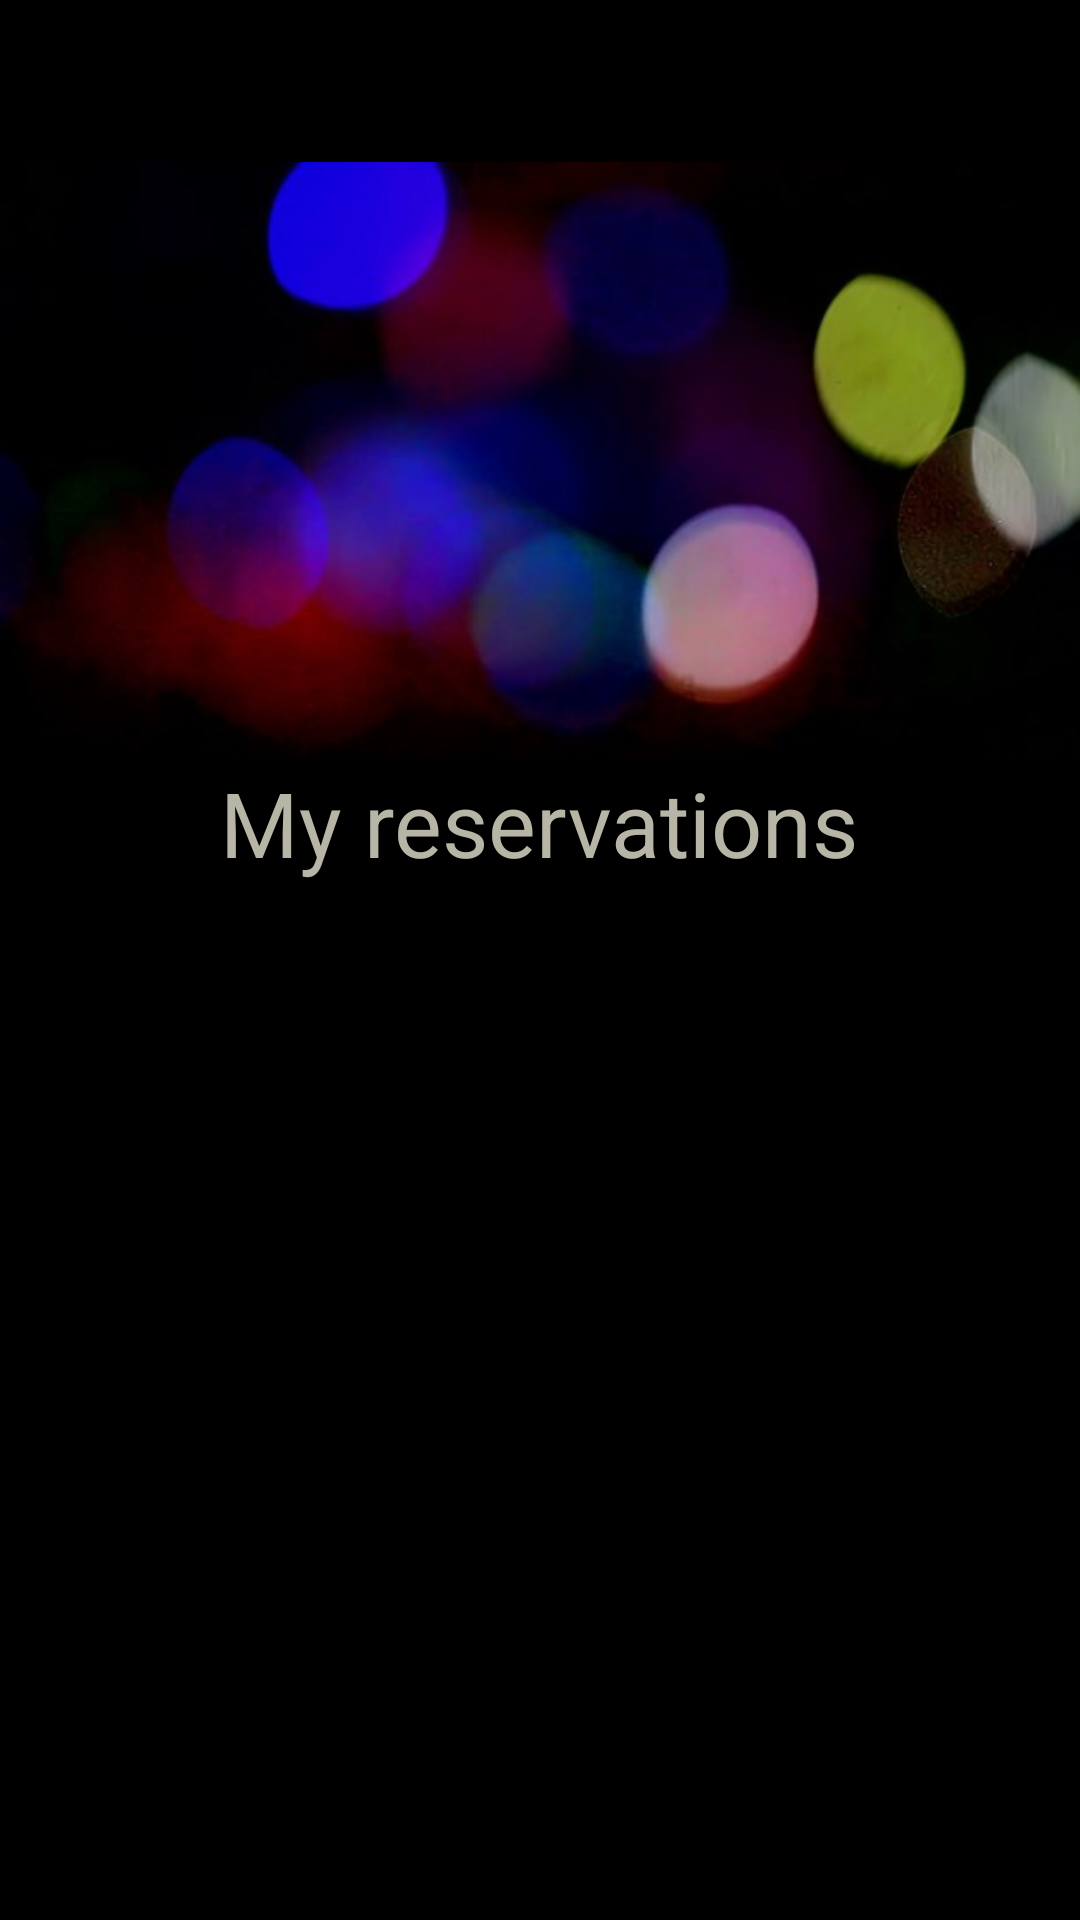

Android layout source for this screen:
<!-- AndroidManifest.xml: application theme AppTheme -->
<!-- res/layout/activity_user_reservations.xml -->
<?xml version="1.0" encoding="utf-8"?>
<RelativeLayout xmlns:android="http://schemas.android.com/apk/res/android"
    xmlns:app="http://schemas.android.com/apk/res-auto"
    xmlns:tools="http://schemas.android.com/tools"
    android:background="#000000"
    android:layout_width="match_parent"
    android:layout_height="match_parent"
    tools:context=".UserReservationsActivity">

    <ImageView
        android:id="@+id/cover_reser"
        android:layout_width="match_parent"
        android:layout_height="200dp"
        android:layout_alignParentStart="true"
        android:layout_alignParentTop="true"
        android:layout_marginTop="54dp"
        android:scaleType="fitStart"
        android:src="@drawable/cover_saved" />

    <TextView
        android:id="@+id/title_reservations_activity"
        android:layout_width="wrap_content"
        android:layout_height="wrap_content"
        android:text="My reservations"
        android:textSize="30sp"
        android:textColor="#B9B7A7"
        android:layout_centerInParent="true"
        android:layout_below="@id/cover_reser"/>

    <android.support.design.widget.CoordinatorLayout
        xmlns:android="http://schemas.android.com/apk/res/android"
        xmlns:app="http://schemas.android.com/apk/res-auto"
        xmlns:tools="http://schemas.android.com/tools"
        android:layout_width="match_parent"
        android:layout_height="match_parent"
        android:fitsSystemWindows="true"
        tools:context=".PartyListActivity"
        android:background="@color/cardview_shadow_end_color"
        />

    <android.support.v7.widget.RecyclerView
        android:id="@+id/recycler_reser"
        android:layout_width="match_parent"
        android:layout_height="match_parent"
        app:layout_behavior="@string/appbar_scrolling_view_behavior"
        android:layout_below="@+id/appBarLayout"
        android:layout_alignParentStart="true"
        android:layout_marginTop="25dp"
        />

    <TextView
        android:id="@+id/myReservationsMsg"
        android:gravity="center"
        android:layout_marginTop="10dp"
        android:textSize="20dp"
        android:layout_below="@id/title_reservations_activity"
        android:textColor="#9f6d91"
        android:layout_width="match_parent"
        android:layout_height="wrap_content"
        />

    <android.support.design.widget.AppBarLayout
        android:layout_height="wrap_content"
        android:layout_width="match_parent"
        android:id="@+id/appBarLayout"
        android:layout_below="@id/title_reservations_activity"
        />

</RelativeLayout>
<!-- resources referenced by this layout -->
<resources>
  <!-- drawable cover_saved: jpg bitmap (drawable, 18263 bytes) -->
  <style name="AppTheme" parent="Theme.AppCompat.Light.DarkActionBar">
          
          <item name="colorPrimary">@color/colorPrimary</item>
          <item name="colorPrimaryDark">@color/colorPrimaryDark</item>
          <item name="colorAccent">@color/colorAccent</item>
          <item name="android:textColorHint">#B9B7A7</item>
      </style>
  <color name="colorPrimary">#050506</color>
  <color name="colorPrimaryDark">#303F9F</color>
  <color name="colorAccent">#FF4081</color>
</resources>
